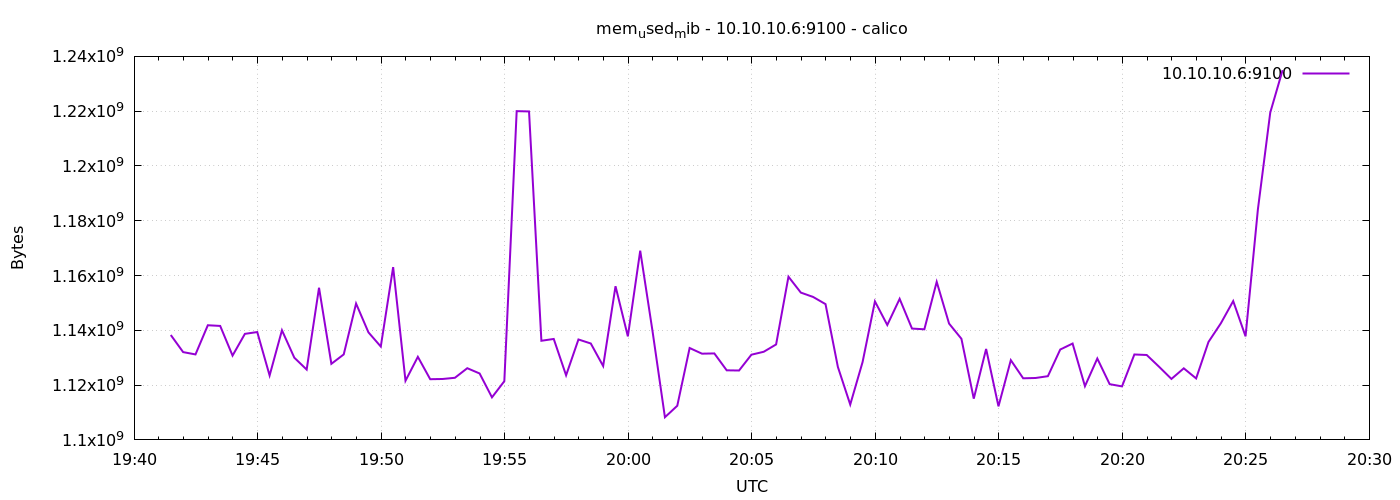

The table this chart was drawn from, first rows:
1776800489	1138290688
1776800519	1132048384
1776800549	1131200512
1776800579	1141854208
1776800609	1141604352
1776800639	1130774528
1776800669	1138708480
1776800699	1139367936
1776800729	1123516416
1776800759	1140019200
1776800789	1130008576
1776800819	1125670912
1776800849	1155538944
1776800879	1127772160
1776800909	1131204608
1776800939	1149767680
1776800969	1139261440
1776800999	1134075904
1776801029	1163075584
1776801059	1121583104
1776801089	1130323968
1776801119	1122156544
1776801149	1122234368
1776801179	1122672640
1776801209	1126170624
1776801239	1124245504
1776801269	1115537408
1776801299	1121427456
1776801329	1220009984
1776801359	1219899392
1776801389	1136189440
1776801419	1136848896
1776801449	1123577856
1776801479	1136660480
1776801509	1135190016
1776801539	1126957056
1776801569	1156100096
1776801599	1137790976
1776801629	1169068032
1776801659	1139572736
1776801689	1108279296
1776801719	1112461312
1776801749	1133543424
1776801779	1131474944
1776801809	1131565056
1776801839	1125400576
1776801869	1125330944
1776801899	1131102208
1776801929	1132175360
1776801959	1134845952
1776801989	1159573504
1776802019	1153773568
1776802049	1152172032
1776802079	1149562880
1776802109	1126633472
1776802139	1112903680
1776802169	1128411136
1776802199	1150558208
1776802229	1141944320
1776802259	1151488000
1776802289	1140641792
... 30 more rows
